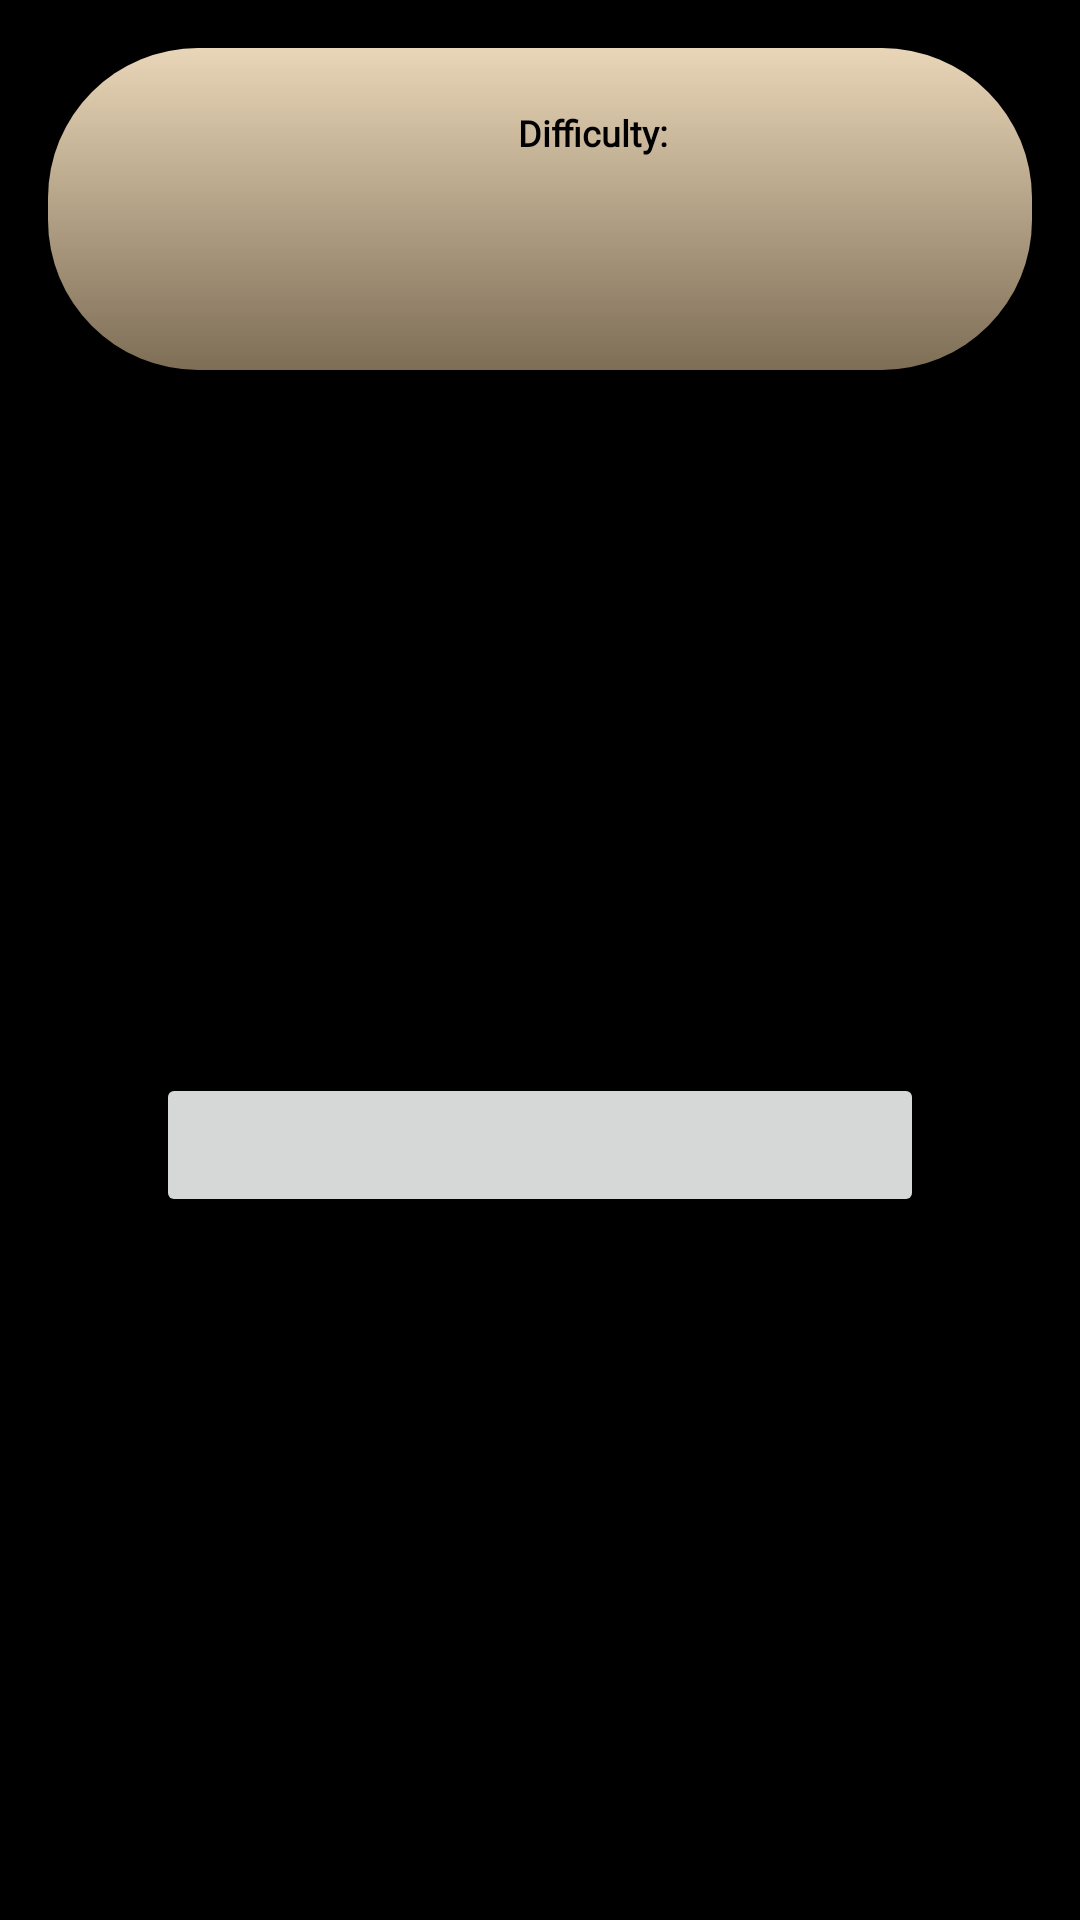

Here is an Android app screen rendered from its layout file. Give the layout XML and the strings, colors and styles it references.
<!-- AndroidManifest.xml: application theme Theme.TriviaApp2 -->
<!-- res/layout/fragment_home.xml -->
<?xml version="1.0" encoding="utf-8"?>
<layout xmlns:android="http://schemas.android.com/apk/res/android"
    xmlns:app="http://schemas.android.com/apk/res-auto"
    xmlns:tools="http://schemas.android.com/tools">

    <data>

    </data>

    <androidx.constraintlayout.widget.ConstraintLayout
        android:layout_width="match_parent"
        android:layout_height="match_parent"
        android:elevation="@dimen/dimen_005dp"

        tools:context=".presentation.home.HomeFragment">

        <androidx.appcompat.widget.AppCompatImageView
            android:layout_width="match_parent"
            android:layout_height="match_parent"
            android:id="@+id/background"
            android:background="@color/black"
            app:layout_constraintStart_toStartOf="parent"
            app:layout_constraintEnd_toEndOf="parent"
            app:layout_constraintTop_toTopOf="parent"
            app:layout_constraintBottom_toBottomOf="parent">

        </androidx.appcompat.widget.AppCompatImageView>

        <androidx.constraintlayout.widget.ConstraintLayout
            android:id="@+id/questionAndDifficultyGroup"
            android:layout_width="@dimen/dimen_000dp"
            android:layout_height="wrap_content"
            android:layout_margin="@dimen/dimen_016dp"
            android:background="@drawable/bg_sheet"
            android:padding="@dimen/dimen_020dp"
            app:layout_constraintEnd_toEndOf="parent"
            app:layout_constraintStart_toStartOf="parent"
            app:layout_constraintTop_toTopOf="parent">

            <androidx.appcompat.widget.AppCompatTextView
                android:id="@+id/questionNumberTv"
                android:layout_width="@dimen/dimen_000dp"
                android:layout_height="wrap_content"
                android:textColor="@color/black"
                android:gravity="center"
                android:textSize="@dimen/text_size_12sp"
                android:textStyle="bold"
                app:fontFamily="@font/rampart_one1"
                app:layout_constraintEnd_toStartOf="@+id/difficultyLabel"
                app:layout_constraintStart_toStartOf="parent"
                app:layout_constraintTop_toTopOf="parent"
                tools:text="Question 1/10" />

            <androidx.appcompat.widget.AppCompatTextView
                android:id="@+id/difficultyLabel"
                android:layout_width="@dimen/dimen_000dp"
                android:layout_height="wrap_content"
                android:text="@string/difficulty"
                android:gravity="end"
                android:textColor="@color/black"
                android:textSize="@dimen/text_size_12sp"
                android:textStyle="bold"
                app:layout_constraintStart_toEndOf="@id/questionNumberTv"
                app:fontFamily="@font/rampart_one1"
                app:layout_constraintEnd_toStartOf="@id/difficulty"
                app:layout_constraintTop_toTopOf="parent" />

            <androidx.appcompat.widget.AppCompatTextView
                android:id="@+id/difficulty"
                android:layout_width="@dimen/dimen_000dp"
                android:layout_height="wrap_content"
                android:fontFamily="@font/rampart_one1"
                tools:text="@string/easy"
                android:textSize="@dimen/text_size_12sp"
                android:layout_marginStart="@dimen/dimen_008dp"
                android:gravity="start"
                app:layout_constraintStart_toEndOf="@id/difficultyLabel"
                android:textStyle="bold"
                app:layout_constraintEnd_toEndOf="parent"
                app:layout_constraintTop_toTopOf="parent"/>

            <androidx.appcompat.widget.AppCompatTextView
                android:id="@+id/questionTv"
                android:layout_width="@dimen/dimen_000dp"
                android:layout_height="wrap_content"
                android:layout_margin="@dimen/dimen_016dp"
                android:textColor="@color/black"
                android:textStyle="bold"
                app:fontFamily="@font/rampart_one1"
                app:layout_constraintBottom_toBottomOf="parent"
                app:layout_constraintEnd_toEndOf="parent"
                app:layout_constraintStart_toStartOf="parent"
                app:layout_constraintTop_toBottomOf="@id/questionNumberTv"
                tools:text="In &quot;Sonic the Hedgehog&quot; comic, who was the creator of Roboticizer?" />
        </androidx.constraintlayout.widget.ConstraintLayout>

        <androidx.constraintlayout.widget.ConstraintLayout
            android:id="@+id/answersGroup"
            android:layout_width="@dimen/dimen_000dp"
            android:layout_height="@dimen/dimen_000dp"
            android:layout_margin="@dimen/dimen_016dp"
            android:padding="@dimen/dimen_020dp"
            app:layout_constraintBottom_toBottomOf="parent"
            app:layout_constraintEnd_toEndOf="parent"
            app:layout_constraintStart_toStartOf="parent"
            app:layout_constraintTop_toBottomOf="@id/questionAndDifficultyGroup">

            <androidx.recyclerview.widget.RecyclerView
                android:layout_width="@dimen/dimen_000dp"
                android:layout_height="wrap_content"
                android:id="@+id/answersList"
                app:layout_constraintStart_toStartOf="parent"
                app:layout_constraintEnd_toEndOf="parent"
                app:layout_constraintTop_toTopOf="parent"
                tools:itemCount="4"
                app:layoutManager="androidx.recyclerview.widget.LinearLayoutManager"
                tools:listitem="@layout/recycler_item_answer"/>
            <View
                android:layout_width="@dimen/dimen_000dp"
                android:layout_height="@dimen/dimen_000dp"
                android:id="@+id/view"
                app:layout_constraintTop_toTopOf="@id/answersList"
                app:layout_constraintBottom_toBottomOf="@id/answersList"
                app:layout_constraintStart_toStartOf="@id/answersList"
                app:layout_constraintEnd_toEndOf="@id/answersList"
                android:background="#00FFFFFF"/>

            <androidx.appcompat.widget.AppCompatButton
                android:id="@+id/answerBtn"
                android:layout_width="@dimen/dimen_000dp"
                android:layout_height="wrap_content"
                android:layout_margin="@dimen/dimen_016dp"
                android:fontFamily="@font/rampart_one1"
                android:textStyle="bold"
                app:layout_constraintBottom_toBottomOf="parent"
                app:layout_constraintEnd_toEndOf="parent"
                app:layout_constraintStart_toStartOf="parent"
                app:layout_constraintTop_toBottomOf="@id/answersList" />

        </androidx.constraintlayout.widget.ConstraintLayout>


    </androidx.constraintlayout.widget.ConstraintLayout>
</layout>
<!-- res/layout/recycler_item_answer.xml (included above) -->
<?xml version="1.0" encoding="utf-8"?>
<layout xmlns:android="http://schemas.android.com/apk/res/android"
    xmlns:tools="http://schemas.android.com/tools"
    xmlns:app="http://schemas.android.com/apk/res-auto">

    <data>

    </data>

    <androidx.constraintlayout.widget.ConstraintLayout
        android:layout_width="match_parent"
        android:layout_height="wrap_content"
        android:layout_margin="@dimen/dimen_008dp">

        <androidx.appcompat.widget.AppCompatTextView
            android:layout_width="@dimen/dimen_000dp"
            android:layout_height="wrap_content"
            android:id="@+id/answer"
            app:fontFamily="@font/rampart_one1"
            android:background="@drawable/bg_sheet"
            tools:text="Dr. Eggman"
            android:padding="@dimen/dimen_016dp"
            android:gravity="center"
            android:textStyle="bold"
            app:layout_constraintStart_toEndOf="@id/selector"
            app:layout_constraintEnd_toEndOf="parent"
            app:layout_constraintTop_toTopOf="parent"
            android:textColor="@color/black" />

        <com.airbnb.lottie.LottieAnimationView
            android:layout_width="@dimen/dimen_050dp"
            android:layout_height="@dimen/dimen_050dp"
            android:id="@+id/selector"
            app:layout_constraintTop_toTopOf="parent"
            app:layout_constraintBottom_toBottomOf="parent"
            app:layout_constraintStart_toStartOf="parent"
            app:lottie_autoPlay="true"
            app:lottie_loop="true"
            app:lottie_rawRes="@raw/selector" />


    </androidx.constraintlayout.widget.ConstraintLayout>
</layout>
<!-- resources referenced by this layout -->
<resources>
  <color name="black">#FF000000</color>
  <dimen name="dimen_000dp">0dp</dimen>
  <dimen name="dimen_005dp">5dp</dimen>
  <dimen name="dimen_008dp">8dp</dimen>
  <dimen name="dimen_016dp">16dp</dimen>
  <dimen name="dimen_020dp">20sp</dimen>
  <dimen name="dimen_050dp">50dp</dimen>
  <dimen name="text_size_12sp">12sp</dimen>
  <!-- drawable bg_sheet (drawable) -->
  <?xml version="1.0" encoding="utf-8"?>
  <shape xmlns:android="http://schemas.android.com/apk/res/android"
      android:shape="rectangle">
      <gradient
          android:angle="-90"
          android:startColor="#E9D6B8" android:endColor="#7E6E56" />
      <corners android:radius="@dimen/dimen_050dp"/>
  </shape>
  <string name="difficulty">Difficulty:</string>
  <string name="easy">Easy</string>
  <style name="Theme.TriviaApp2" parent="Base.Theme.TriviaApp2" />
  <style name="Base.Theme.TriviaApp2" parent="Theme.Material3.DayNight.NoActionBar">
          <item name="colorPrimary">@color/bright_blue</item>
          <item name="colorPrimaryDark">@color/deep_blue</item>
          <item name="colorAccent">@color/deep_pink</item>
      </style>
  <color name="bright_blue">#1E90FF</color>
  <color name="deep_blue">#191970</color>
  <color name="deep_pink">#FF69B4</color>
</resources>
